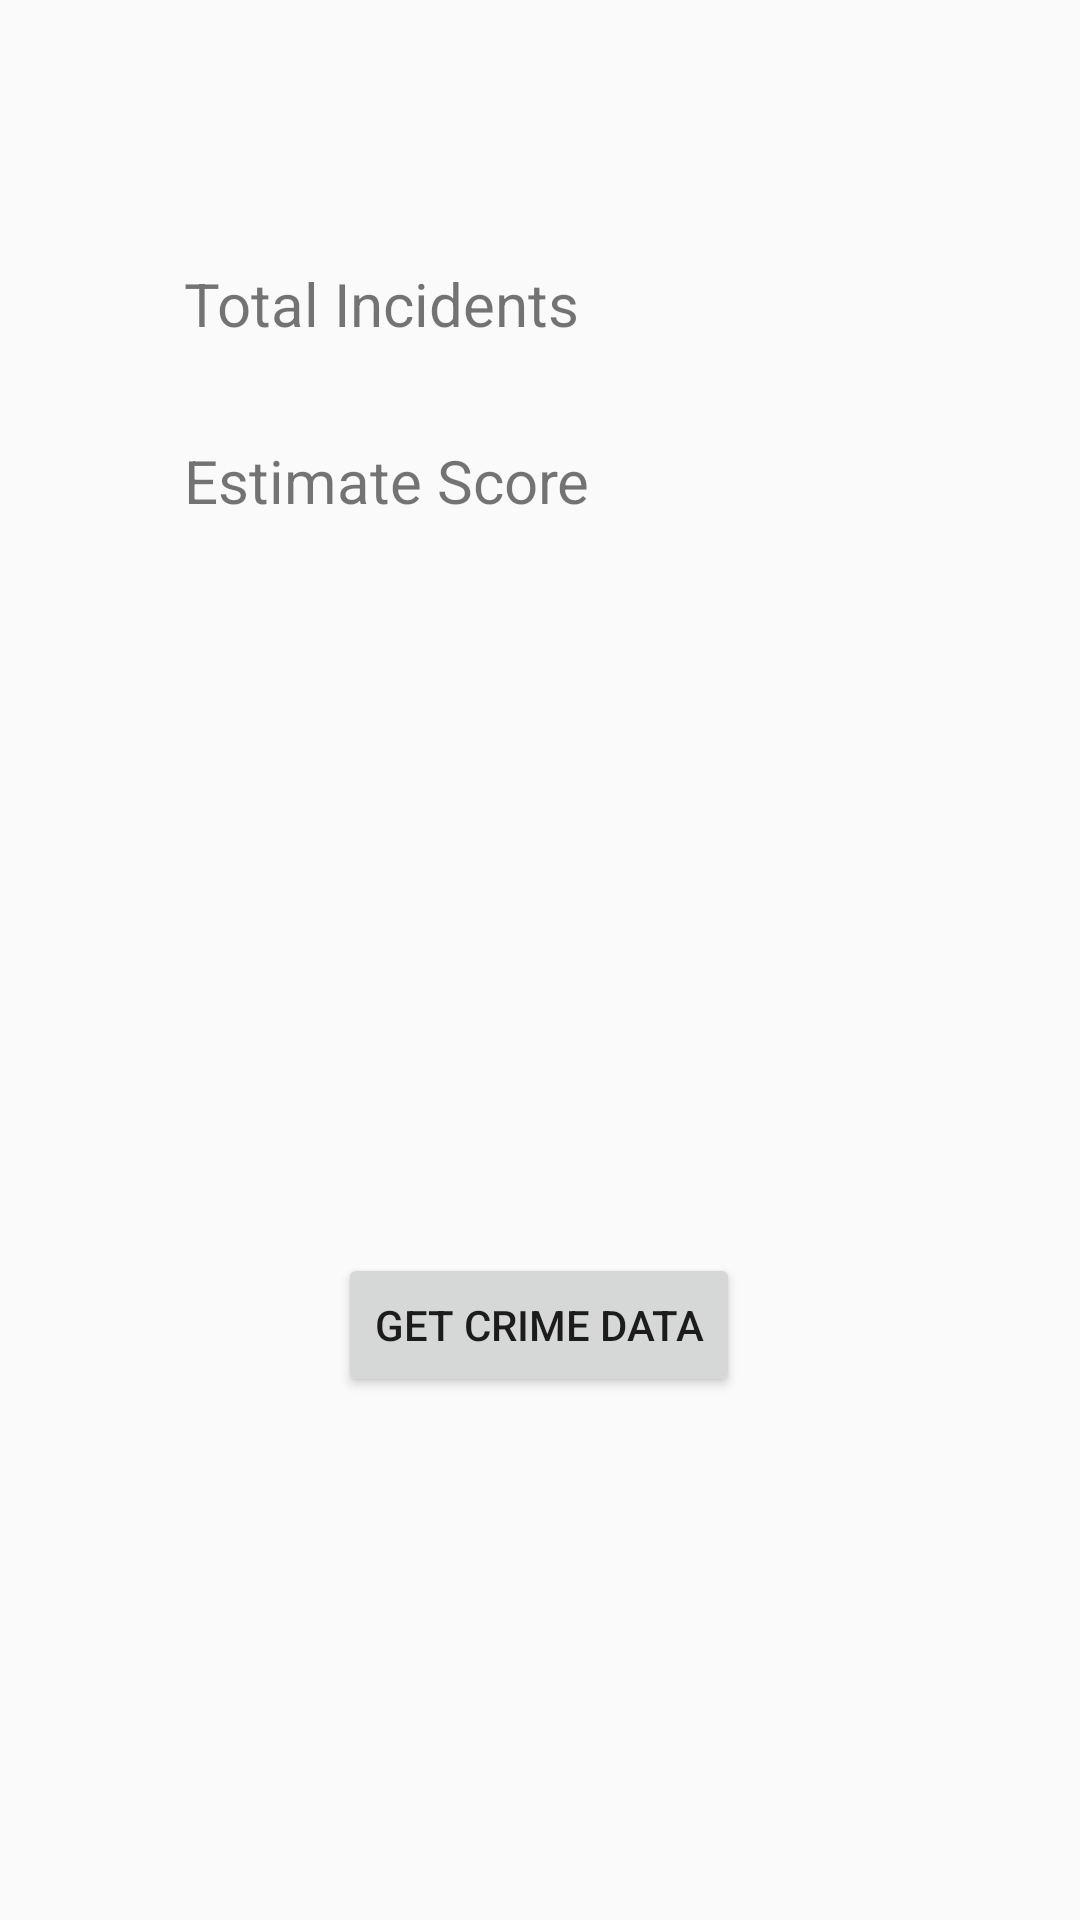

Here is an Android app screen rendered from its layout file. Give the layout XML and the strings, colors and styles it references.
<!-- AndroidManifest.xml: application theme Theme.ApartmentRating -->
<!-- res/layout/activity_crime.xml -->
<?xml version="1.0" encoding="utf-8"?>
<androidx.constraintlayout.widget.ConstraintLayout xmlns:android="http://schemas.android.com/apk/res/android"
    xmlns:app="http://schemas.android.com/apk/res-auto"
    xmlns:tools="http://schemas.android.com/tools"
    android:layout_width="match_parent"
    android:layout_height="match_parent"
    tools:context=".view.CrimeActivity">

    <TextView
        android:id="@+id/score"
        android:layout_width="wrap_content"
        android:layout_height="wrap_content"
        android:layout_marginTop="32dp"
        android:text="@string/estimatescore"
        android:textSize="20sp"
        app:layout_constraintEnd_toEndOf="@+id/total_incidents"
        app:layout_constraintHorizontal_bias="0.0"
        app:layout_constraintStart_toStartOf="@+id/total_incidents"
        app:layout_constraintTop_toBottomOf="@+id/total_incidents" />

    <TextView
        android:id="@+id/total_incidents"
        android:layout_width="wrap_content"
        android:layout_height="wrap_content"
        android:text="@string/total_incidents"
        android:textSize="20sp"
        app:layout_constraintBottom_toBottomOf="parent"
        app:layout_constraintHorizontal_bias="0.269"
        app:layout_constraintLeft_toLeftOf="parent"
        app:layout_constraintRight_toRightOf="parent"
        app:layout_constraintTop_toTopOf="parent"
        app:layout_constraintVertical_bias="0.143" />

    <TextView
        android:id="@+id/incident_result"
        android:layout_width="wrap_content"
        android:layout_height="wrap_content"
        android:layout_marginStart="68dp"
        android:layout_marginBottom="8dp"
        app:layout_constraintBottom_toBottomOf="@+id/total_incidents"
        app:layout_constraintStart_toEndOf="@+id/total_incidents" />

    <TextView
        android:id="@+id/csi"
        android:layout_width="wrap_content"
        android:layout_height="wrap_content"
        android:layout_marginStart="64dp"
        android:layout_marginBottom="8dp"
        app:layout_constraintBottom_toBottomOf="@+id/score"
        app:layout_constraintStart_toEndOf="@+id/score" />

    <Button
        android:id="@+id/btn_get"
        android:layout_width="wrap_content"
        android:layout_height="wrap_content"
        android:layout_marginTop="244dp"
        android:text="@string/getcrimedata"
        app:layout_constraintEnd_toEndOf="parent"
        app:layout_constraintHorizontal_bias="0.498"
        app:layout_constraintStart_toStartOf="parent"
        app:layout_constraintTop_toBottomOf="@+id/score" />

</androidx.constraintlayout.widget.ConstraintLayout>
<!-- resources referenced by this layout -->
<resources>
  <string name="estimatescore">Estimate Score</string>
  <string name="getcrimedata">Get Crime data</string>
  <string name="total_incidents">Total Incidents</string>
  <style name="Theme.ApartmentRating" parent="Theme.AppCompat.Light.NoActionBar">
          
          <item name="colorPrimary">@color/fancyBlue</item>
          <item name="colorPrimaryDark">@color/lightGreyGreen</item>
          <item name="colorAccent">@color/teal_200</item>
          
      </style>
  <color name="fancyBlue">#768cbe</color>
  <color name="lightGreyGreen">#9DDA6D</color>
  <color name="teal_200">#FF03DAC5</color>
</resources>
